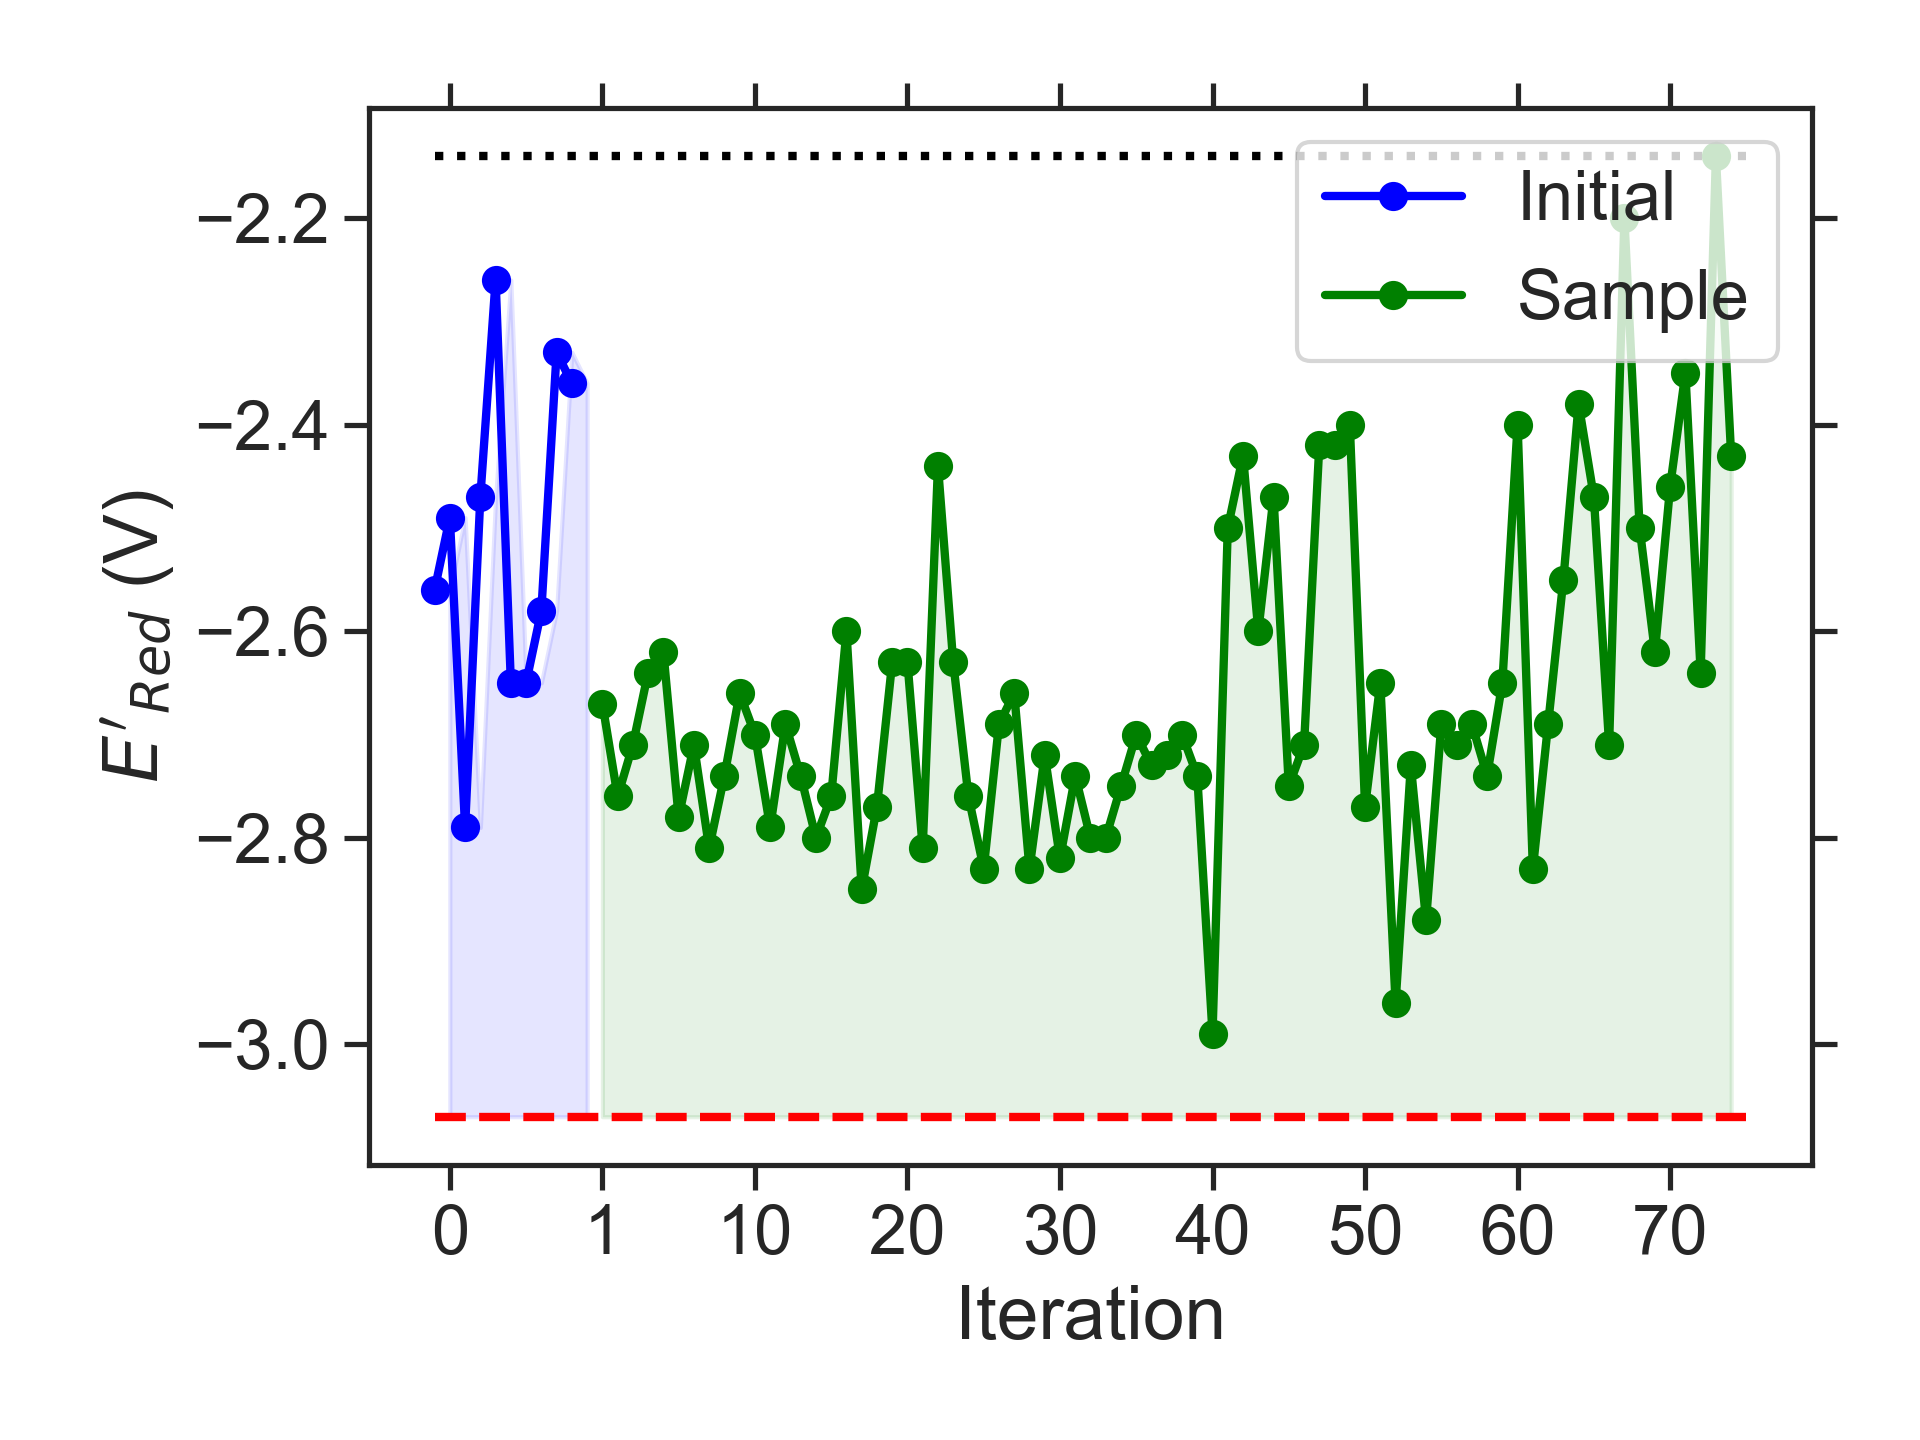

The file beside this chart, header and first rows:
batch, Iteration, SMILES, Ered
initial, 0, CCCNc1c2c(c(C(C)C)c3nsnc13)C1CCC2C1, -2.56
initial, 1, CCN(c1c2c(cc3nsnc13)C1CCC2C1)C(C)C, -2.49
initial, 2, CCN1CN(CCN(C)C)c2cc3nsnc3cc21, -2.79
initial, 3, CCNc1c2c(c(N(C)C)c3nsnc13)OCCO2, -2.47
initial, 4, CCc1ccc(C(C)CC)c2nsnc12, -2.26
initial, 5, CC(C)c1c2c(cc3nsnc13)N(C)CCN2C(C)C, -2.65
initial, 6, CC(C)COc1c2c(cc3nsnc13)N(C)CN2C, -2.65
initial, 7, Cc1c2c(cc3nsnc13)N(C)CCN2CCN(C)C, -2.58
initial, 8, CCCC1Oc2cc3nsnc3cc2OC1C(C)CC, -2.33
initial, 9, COc1cc2nsnc2c2c1OC(C)CO2, -2.36
sample, 1, CN(C)CCc1c2c(cc3nsnc13)N(C)CN2C, -2.67
sample, 2, CCCN1CN(C)c2cc3nsnc3c(N(C)C)c21, -2.76
sample, 3, CCCN1CCN(CCC)c2cc3nsnc3cc21, -2.71
sample, 4, Cc1c2c(cc3nsnc13)N(C)CN2CCN(C)C, -2.64
sample, 5, CCCCN1CN(CCOC)c2cc3nsnc3cc21, -2.62
sample, 6, CCN1CN(C)c2c1cc1nsnc1c2N(C)C, -2.78
sample, 7, CCN1CN(CC(C)C)c2cc3nsnc3cc21, -2.71
sample, 8, CCCN1CN(CCC)c2cc3nsnc3cc21, -2.81
sample, 9, CCCCN1CN(CC)c2cc3nsnc3cc21, -2.74
sample, 10, CCCCN1CN(C)c2c1cc1nsnc1c2C, -2.66
sample, 11, CCCCN1CCN(C)c2cc3nsnc3cc21, -2.70
sample, 12, CCOCCN1CN(CC)c2cc3nsnc3cc21, -2.79
sample, 13, CCCOCCN1CN(C)c2cc3nsnc3cc21, -2.69
sample, 14, CCCCNc1c2c(cc3nsnc13)N(C)CN2CC, -2.74
sample, 15, CCCNc1c2c(cc3nsnc13)N(CC)CN2C, -2.80
sample, 16, CCCCN1CN(C)c2c1cc1nsnc1c2NC, -2.76
sample, 17, CCCNc1c2c(cc3nsnc13)N(C)CN2C, -2.60
sample, 18, CCCCN1CN(C)c2c1cc1nsnc1c2NCC, -2.85
sample, 19, CCCCN1CN(CC)c2cc3nsnc3c(NC)c21, -2.77
sample, 20, CCCN1CN(C)c2c1cc1nsnc1c2NC(C)C, -2.63
sample, 21, CCCCN1CCN(C)c2cc3nsnc3c(NC)c21, -2.63
sample, 22, CCCCOc1c2c(cc3nsnc13)N(CC)CN2C, -2.81
sample, 23, CCOCCN1CCN(C)c2cc3nsnc3c(C)c21, -2.44
sample, 24, CCCN1CN(C)c2c1cc1nsnc1c2NCC, -2.63
sample, 25, CCN1CN(C)c2c1cc1nsnc1c2NCC(C)C, -2.76
sample, 26, CCCN1CN(CCOC)c2cc3nsnc3cc21, -2.83
sample, 27, COCCc1c2c(cc3nsnc13)N(C)CN2C, -2.69
sample, 28, CCN1CCN(CCOC)c2cc3nsnc3cc21, -2.66
sample, 29, CCCN1CN(C(C)C)c2cc3nsnc3cc21, -2.83
sample, 30, CCCCN1CN(C(C)C)c2cc3nsnc3cc21, -2.72
sample, 31, CCCN1CN(CC)c2cc3nsnc3cc21, -2.82
sample, 32, CCCCN1CN(C)c2cc3nsnc3cc21, -2.74
sample, 33, CC(C)CN1CN(C)c2cc3nsnc3cc21, -2.80
sample, 34, CCN1CN(C(C)C)c2cc3nsnc3cc21, -2.80
sample, 35, CCCN1CN(C)c2cc3nsnc3cc21, -2.75
sample, 36, CCCN1CCN(C)c2cc3nsnc3cc21, -2.70
sample, 37, CCN1CN(CC)c2cc3nsnc3cc21, -2.73
sample, 38, CCCc1c2c(cc3nsnc13)N(C)CN2C, -2.72
sample, 39, CCCCOC1N(C)c2cc3nsnc3cc2N1C, -2.70
sample, 40, COCCNc1c2c(cc3nsnc13)N(C)CN2C, -2.74
sample, 41, COCCOC1N(C)c2cc3nsnc3cc2N1C, -2.99
sample, 42, CCOCCN1CCN(C)c2cc3nsnc3c(OC)c21, -2.50
sample, 43, CCCCNc1cc(OCC)cc2nsnc12, -2.43
sample, 44, CCN1CN(C)c2c1c(OC)c1nsnc1c2OC, -2.60
sample, 45, CNc1c2c(c(NCCOC)c3nsnc13)C1CCC2CC1, -2.47
sample, 46, CCCCN1c2cc3nsnc3cc2N(C)C1OC, -2.75
sample, 47, CCOC1N(C)c2cc3nsnc3cc2N1CC, -2.71
sample, 48, Cc1c(N(C)C)cc2nsnc2c1N(C)C, -2.42
sample, 49, CN1CCc2c1c1c(c3nsnc23)CCC1, -2.42
sample, 50, COCCNc1c2c(cc3nsnc13)OC(C)CO2, -2.40
... 25 more rows
